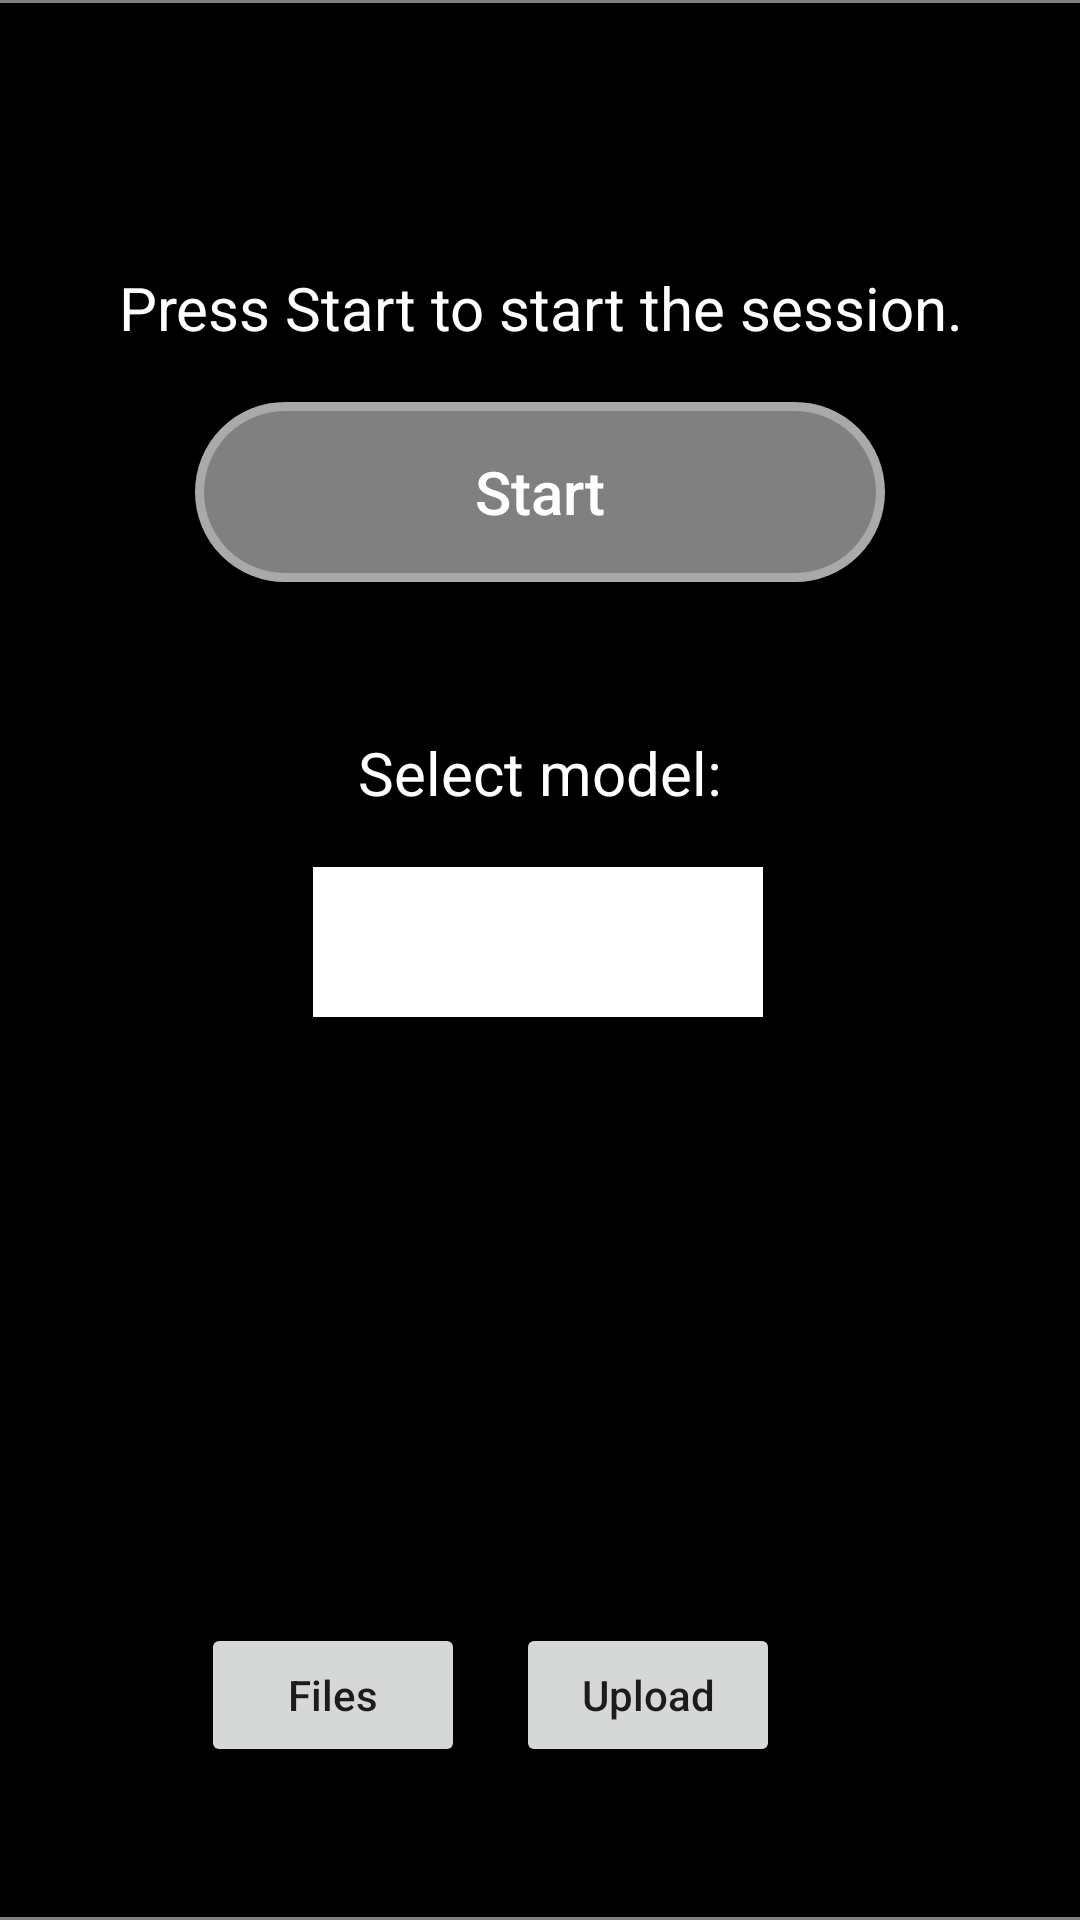

The Android layout XML behind this screen, and the referenced resources:
<!-- AndroidManifest.xml: application theme Theme.ClimbingApp -->
<!-- res/layout/main_activity.xml -->
<?xml version="1.0" encoding="utf-8"?>
<androidx.constraintlayout.widget.ConstraintLayout xmlns:android="http://schemas.android.com/apk/res/android"
    xmlns:app="http://schemas.android.com/apk/res-auto"
    xmlns:tools="http://schemas.android.com/tools"
    android:layout_width="match_parent"
    android:layout_height="match_parent"
    android:background="#000000">

    <Button
        android:id="@+id/startSessionB"
        android:layout_width="230dp"
        android:layout_height="60dp"
        android:layout_marginStart="135dp"
        android:layout_marginEnd="135dp"
        android:layout_marginBottom="50dp"
        android:background="@drawable/start_btn"
        android:text="Start"
        android:textAllCaps="false"
        android:textColor="#FFFFFF"
        android:textSize="20sp"
        app:layout_constraintBottom_toTopOf="@+id/modelInstTV"
        app:layout_constraintEnd_toEndOf="parent"
        app:layout_constraintStart_toStartOf="parent" />

    <TextView
        android:id="@+id/startInstuctionTV"
        android:layout_width="0dp"
        android:layout_height="45dp"
        android:text="Press Start to start the session."
        android:textAlignment="center"
        android:textColor="#FFFFFF"
        android:textSize="20sp"
        app:layout_constraintBottom_toTopOf="@+id/startSessionB"
        app:layout_constraintEnd_toEndOf="parent"
        app:layout_constraintHorizontal_bias="0.0"
        app:layout_constraintStart_toStartOf="parent" />


    <View
        android:id="@+id/view3"
        android:layout_width="match_parent"
        android:layout_height="1dp"
        android:background="#808080"
        app:layout_constraintBottom_toBottomOf="parent"
        tools:layout_editor_absoluteX="0dp" />

    <View
        android:id="@+id/view4"
        android:layout_width="match_parent"
        android:layout_height="1dp"
        android:background="#808080"
        app:layout_constraintTop_toTopOf="parent"
        tools:layout_editor_absoluteX="0dp" />

    <Spinner
        android:id="@+id/modelSelectorSpinner"
        android:layout_width="150dp"
        android:layout_height="50dp"
        android:layout_marginStart="150dp"
        android:layout_marginEnd="150dp"
        android:layout_marginBottom="300dp"
        android:background="#FFFFFF"
        android:minWidth="200dp"
        android:minHeight="48dp"
        android:spinnerMode="dropdown"
        app:layout_constraintBottom_toTopOf="@+id/view3"
        app:layout_constraintEnd_toEndOf="parent"
        app:layout_constraintHorizontal_bias="0.51"
        app:layout_constraintStart_toStartOf="parent" />

    <TextView
        android:id="@+id/modelInstTV"
        android:layout_width="0dp"
        android:layout_height="45dp"
        android:text="Select model:"
        android:textAlignment="center"
        android:textColor="#FFFFFF"
        android:textSize="20sp"
        app:layout_constraintBottom_toTopOf="@+id/modelSelectorSpinner"
        app:layout_constraintEnd_toEndOf="parent"
        app:layout_constraintHorizontal_bias="0.0"
        app:layout_constraintStart_toStartOf="parent" />

    <Button
        android:id="@+id/filesB"
        android:layout_width="wrap_content"
        android:layout_height="wrap_content"
        android:layout_marginStart="100dp"
        android:layout_marginEnd="50dp"
        android:layout_marginBottom="50dp"
        android:text="Files"
        android:drawableStart="@drawable/folder"
        android:textAllCaps="false"
        app:layout_constraintBottom_toTopOf="@+id/view3"
        app:layout_constraintEnd_toStartOf="@+id/uploadB"
        app:layout_constraintStart_toStartOf="parent" />

    <Button
        android:id="@+id/uploadB"
        android:layout_width="wrap_content"
        android:layout_height="wrap_content"
        android:layout_marginEnd="100dp"
        android:layout_marginBottom="50dp"
        android:text="Upload"
        android:drawableStart="@drawable/upload"
        android:textAllCaps="false"
        app:layout_constraintBottom_toTopOf="@+id/view3"
        app:layout_constraintEnd_toEndOf="parent" />

</androidx.constraintlayout.widget.ConstraintLayout>
<!-- resources referenced by this layout -->
<resources>
  <!-- drawable start_btn (drawable) -->
  <?xml version="1.0" encoding="utf-8"?>
  <shape xmlns:android="http://schemas.android.com/apk/res/android" android:shape="rectangle">
      <corners android:radius="999dp"/>
      <solid android:color="#808080"/>
      <stroke android:color="#A9A9A9" android:width="3dp"/>
  
  </shape>
  <style name="Theme.ClimbingApp" parent="android:Theme.Material.Light.NoActionBar" />
</resources>
